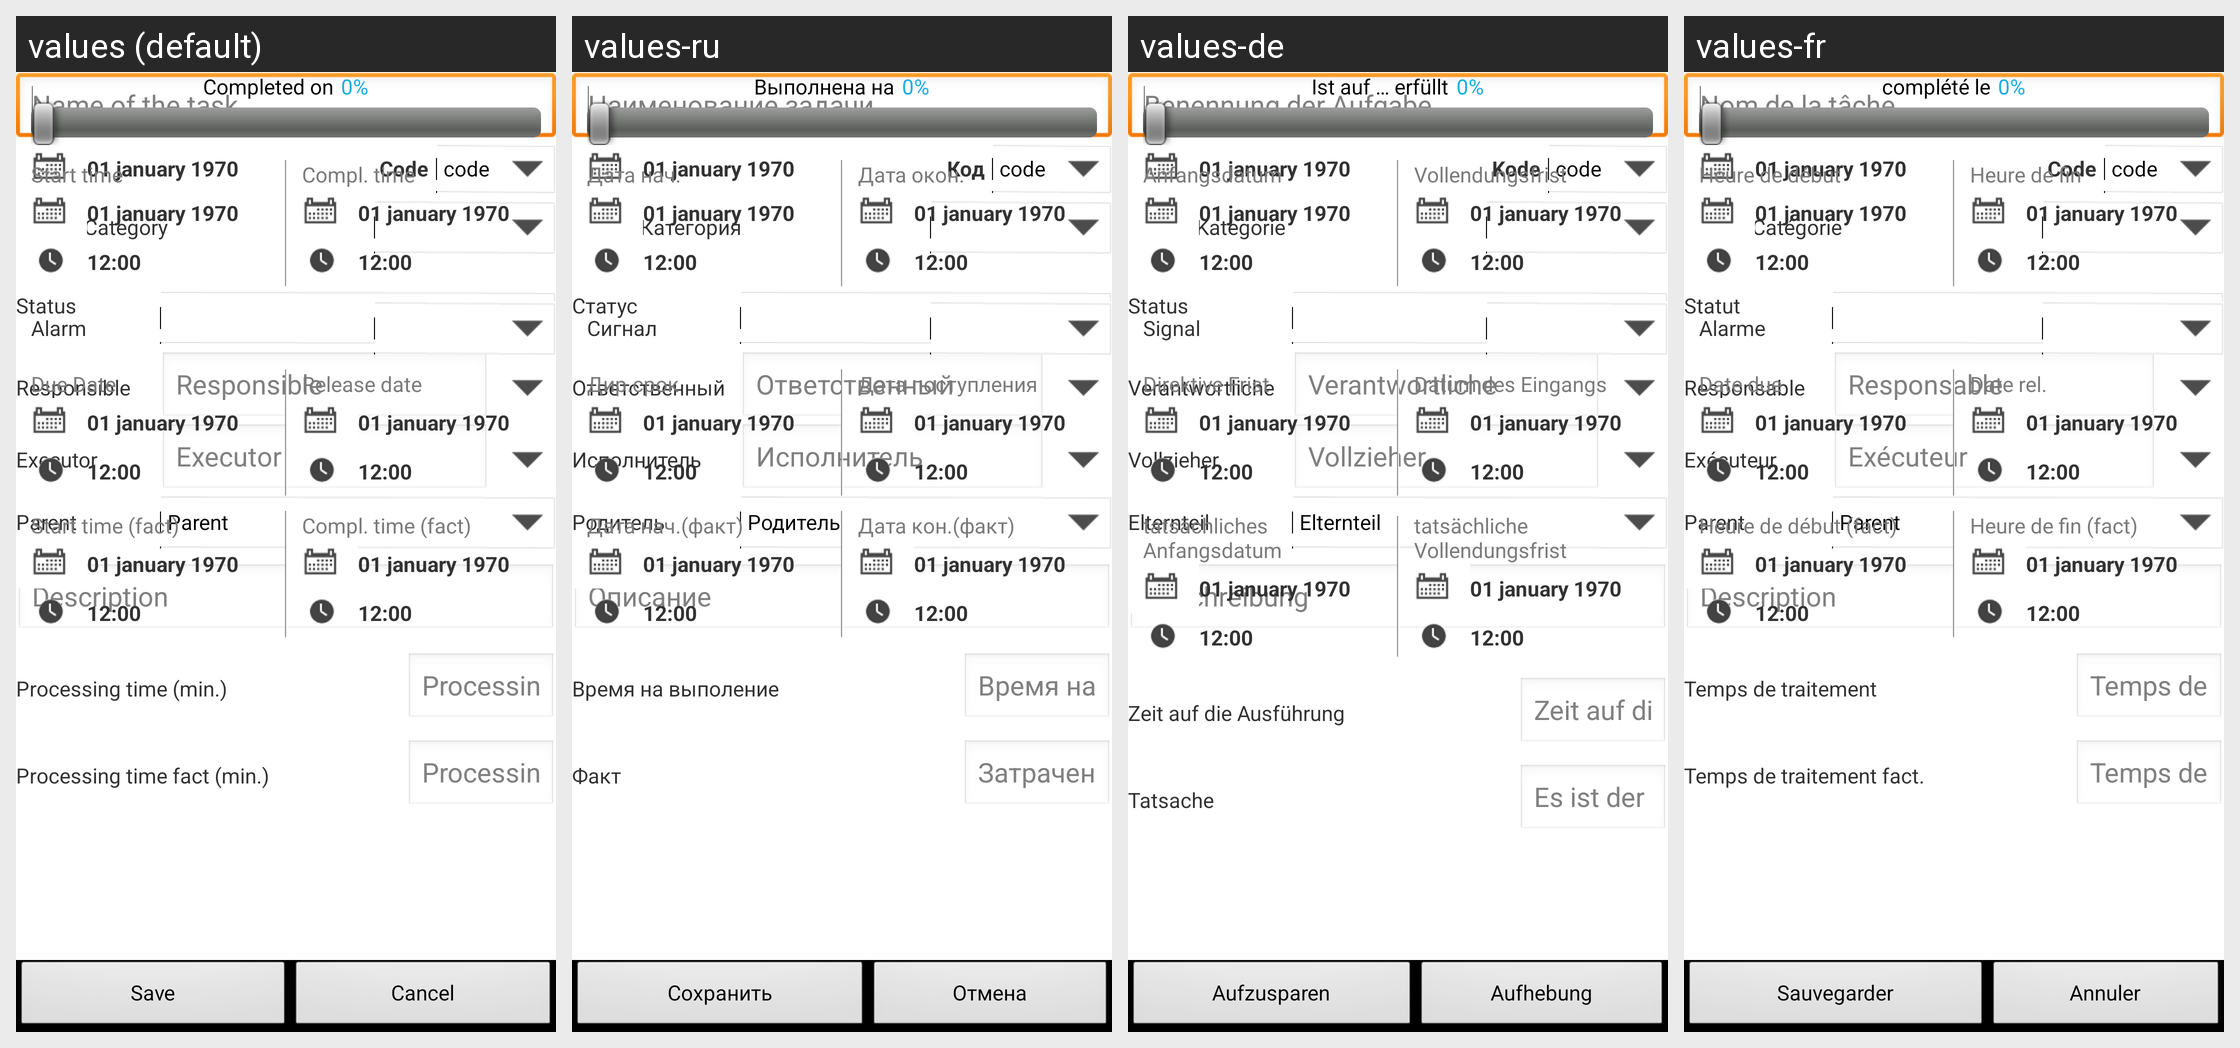

The Android screen above is rendered under several locales of the same app. Produce the string resources it draws, with the default and per-locale values.
Android screen res/layout/tabhost.xml rendered under 4 locales, left to right: values (default), values-ru, values-de, values-fr. Device: Nexus 5 (rendered at 1080×1920; each locale shown at half size, 540×960, under a caption strip naming it); theme android:Theme.Light.NoTitleBar.Fullscreen.
Other locales in the repository, not shown: values-en-rUS.
Strings drawn on this screen, with the default value and each locale's value (text and hints the layout hard-codes, and strings that could not be matched under every locale, appear in the picture but are not listed):

menu_save
  values: Save
  values-ru: Сохранить
  values-de: Aufzusparen
  values-fr: Sauvegarder

from_layout8
  values: Cancel
  values-ru: Отмена
  values-de: Aufhebung
  values-fr: Annuler

from_layout59
  values: Name of the task
  values-ru: Наименование задачи
  values-de: Benennung der Aufgabe
  values-fr: Nom de la tâche

from_layout12
  values: Code
  values-ru: Код
  values-de: Kode
  values-fr: Code

from_layout17
  values: Category
  values-ru: Категория
  values-de: Kategorie
  values-fr: Catégorie

status
  values: Status
  values-ru: Статус
  values-de: Status
  values-fr: Statut

from_layout16
  values: Status
  values-ru: Статус
  values-de: Status
  values-fr: Statut

from_layout60
  values: Responsible
  values-ru: Ответственный
  values-de: Verantwortliche
  values-fr: Responsable

from_layout61
  values: Executor
  values-ru: Исполнитель
  values-de: Vollzieher
  values-fr: Exécuteur

from_layout63
  values: Parent
  values-ru: Родитель
  values-de: Elternteil
  values-fr: Parent

from_layout62
  values: Description
  values-ru: Описание
  values-de: Beschreibung
  values-fr: Description

from_layout99
  values: Completed on
  values-ru: Выполнена на
  values-de: Ist auf … erfüllt
  values-fr: complété le

from_layout64
  values: Start time
  values-ru: Дата нач.
  values-de: Anfangsdatum
  values-fr: Heure de début

from_layout65
  values: Compl. time
  values-ru: Дата окон.
  values-de: Vollendungsfrist
  values-fr: Heure de fin

alarm
  values: Alarm
  values-ru: Сигнал
  values-de: Signal
  values-fr: Alarme

from_layout23
  values: Due Date
  values-ru: Дир.срок
  values-de: Direktive Frist
  values-fr: Date due

from_layout37
  values: Release date
  values-ru: Дата поступления
  values-de: Datum des Eingangs
  values-fr: Date rel.

from_layout68
  values: Start time (fact)
  values-ru: Дата нач.(факт)
  values-de: tatsächliches Anfangsdatum
  values-fr: Heure de début (fact)

from_layout69
  values: Compl. time (fact)
  values-ru: Дата кон.(факт)
  values-de: tatsächliche Vollendungsfrist
  values-fr: Heure de fin (fact)

from_layout70
  values: Processing time (min.)
  values-ru: Время на выполение
  values-de: Zeit auf die Ausführung
  values-fr: Temps de traitement

from_layout33
  values: Processing time
  values-ru: Время на исполнение
  values-de: Zeit auf die Erfüllung
  values-fr: Temps de traitement

from_layout71
  values: Processing time fact (min.)
  values-ru: Факт
  values-de: Tatsache
  values-fr: Temps de traitement fact.

from_layout35
  values: Processing time (fact)
  values-ru: Затрачено времени факт
  values-de: Es ist der Zeit tatsächlich aufgewendet
  values-fr: Temps de traitement (vrai)
